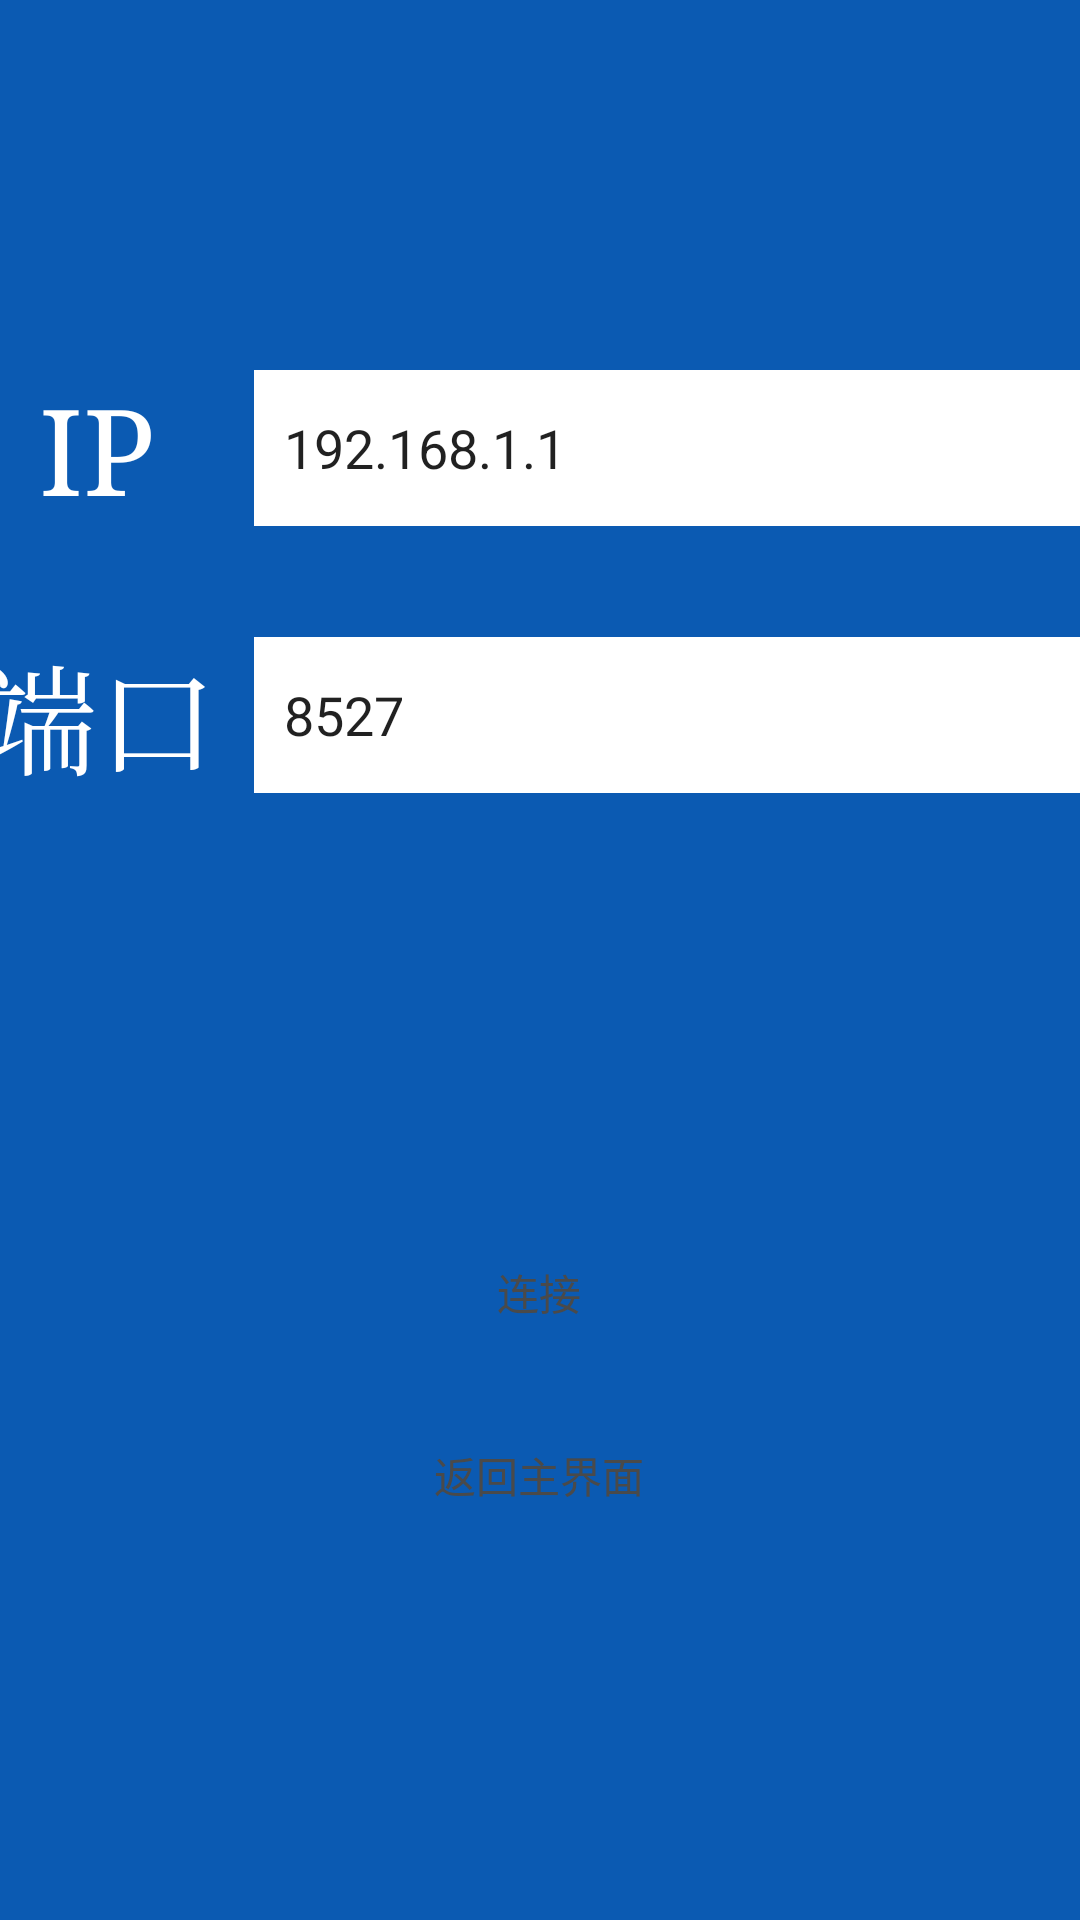

This screen was rendered from an Android layout file. Write that file and the resources it references.
<!-- AndroidManifest.xml: application theme AppTheme -->
<!-- res/layout/activity_setting.xml -->
<?xml version="1.0" encoding="utf-8"?>
<LinearLayout xmlns:android="http://schemas.android.com/apk/res/android"
    xmlns:app="http://schemas.android.com/apk/res-auto"
    xmlns:tools="http://schemas.android.com/tools"
    android:layout_width="match_parent"
    android:layout_height="match_parent"
    android:background="#0B5AB2"
    android:gravity="center"
    android:orientation="vertical">


    <ImageView
        android:id="@+id/iv_logo"
        android:layout_width="wrap_content"
        android:layout_height="0dp"
        android:layout_gravity="left"
        android:layout_marginStart="16dp"
        android:layout_marginTop="16dp"
        android:layout_weight="1"
        android:src="@drawable/pic_control"
        app:layout_constraintStart_toStartOf="parent"
        app:layout_constraintTop_toTopOf="parent" />

    <LinearLayout
        android:layout_width="400dp"
        android:layout_height="0dp"
        android:layout_weight="1"
        android:gravity="center_vertical"
        android:orientation="horizontal">

        <TextView
            android:layout_width="0dp"
            android:layout_height="wrap_content"
            android:layout_weight="3"
            android:fontFamily="serif"
            android:gravity="center"
            android:text="IP"
            android:textColor="#ffffff"
            android:textSize="40sp" />

        <EditText
            android:id="@+id/et_ip"
            android:layout_width="0dp"
            android:layout_height="52dp"
            android:layout_marginEnd="16dp"
            android:layout_weight="8"
            android:background="@drawable/edit"
            android:digits="0123456789."
            android:ems="10"
            android:hint="请输入IP地址"
            android:inputType="number"
            android:singleLine="true"
            android:text="192.168.1.1"
            android:textSize="18sp" />
    </LinearLayout>

    <LinearLayout
        android:layout_width="400dp"
        android:layout_height="0dp"
        android:layout_weight="1"
        android:gravity="center_vertical"
        android:orientation="horizontal">

        <TextView
            android:layout_width="0dp"
            android:layout_height="wrap_content"
            android:layout_weight="3"
            android:fontFamily="serif"
            android:gravity="center"
            android:text="端口"
            android:textColor="#ffffff"
            android:textSize="40sp"
            app:layout_constraintStart_toStartOf="parent"
            app:layout_constraintTop_toBottomOf="@+id/textView2" />

        <EditText
            android:id="@+id/et_port"
            android:layout_width="0dp"
            android:layout_height="52dp"
            android:layout_marginEnd="16dp"
            android:layout_weight="8"
            android:background="@drawable/edit"
            android:digits="0123456789"
            android:ems="10"
            android:hint="请输入端口号"
            android:inputType="number"
            android:singleLine="true"
            android:text="8527"
            android:textSize="18sp" />
    </LinearLayout>

    <LinearLayout
        android:layout_width="match_parent"
        android:layout_height="0dp"
        android:layout_weight="4"
        android:gravity="center"
        android:orientation="vertical">

        <Button
            android:id="@+id/btn_connected"
            android:layout_width="169dp"
            android:layout_height="41dp"
            android:background="@drawable/btn_state"
            android:text="连接" />

        <Button
            android:id="@+id/btn_back"
            android:layout_width="169dp"
            android:layout_height="41dp"
            android:layout_marginTop="20dp"
            android:background="@drawable/btn_state"
            android:text="返回主界面" />
    </LinearLayout>
</LinearLayout>
<!-- resources referenced by this layout -->
<resources>
  <!-- drawable btn_state (drawable) -->
  <?xml version="1.0" encoding="utf-8"?>
  <selector xmlns:android="http://schemas.android.com/apk/res/android">
      <item android:drawable="@drawable/press" android:state_checked="true" />
      <item android:drawable="@drawable/no_press" android:state_checked="false" />
      <item android:drawable="@drawable/press" android:state_pressed="true" />
      <item android:drawable="@drawable/no_press" android:state_pressed="false" />
      <item android:drawable="@drawable/no_press" />
  </selector>
  <!-- drawable edit (drawable) -->
  <?xml version="1.0" encoding="utf-8"?>
  <shape xmlns:android="http://schemas.android.com/apk/res/android"
      android:shape="rectangle">
      <solid android:color="#ffffff" />
      <padding
          android:bottom="10dp"
          android:left="10dp"
          android:right="10dp"
          android:top="10dp" />
  </shape>
  <style name="AppTheme" parent="Theme.AppCompat.Light.DarkActionBar">
          
          <item name="colorPrimary">@color/colorPrimary</item>
          <item name="colorPrimaryDark">@color/back</item>
          <item name="colorAccent">@color/colorAccent</item>
          <item name="windowNoTitle">true</item>
          <item name="android:windowNoTitle">true</item>
          <item name="android:textColor">#4A4A4A</item>
      </style>
  <!-- drawable press (drawable) -->
  <?xml version="1.0" encoding="utf-8"?>
  <shape android:shape="rectangle" xmlns:android="http://schemas.android.com/apk/res/android">
      <solid android:color="#B7B7B7" />
  </shape>
  <color name="colorPrimary">#6200EE</color>
  <color name="back">#0B5AB2</color>
  <color name="colorAccent">#03DAC5</color>
</resources>
